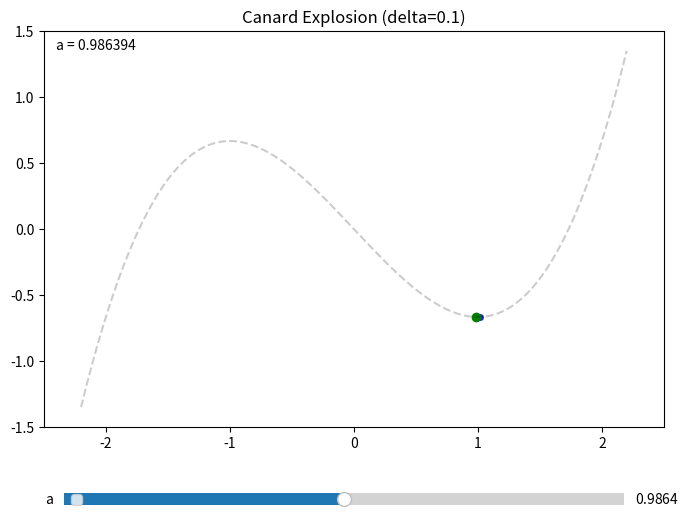

This chart was generated by the following Python code:
import numpy as np
import matplotlib.pyplot as plt
from matplotlib.animation import FuncAnimation
from matplotlib.widgets import Slider
from scipy.integrate import odeint

"""
可以自己调这两个参数：

speed = 10 控制每帧推进的步数（越大越快）
interval=10 控制每帧间隔（毫秒，越小越快）

"""

# 1. Base parameters
delta = 0.1
# Hopf bifurcation reference value
a_base = 1 - delta/8 - 3*(delta**2)/32 - 173*(delta**3)/1024


def derivatives(state, t, a):
    x, y = state
    dxdt = (y - x**3/3 + x) / delta
    dydt = a - x
    return [dxdt, dydt]


# 2. Figure setup
fig, ax = plt.subplots(figsize=(8, 6))
plt.subplots_adjust(bottom=0.22)
ax.set_xlim(-2.5, 2.5)
ax.set_ylim(-1.5, 1.5)
line, = ax.plot([], [], 'b-', lw=1.5, label='Trajectory')
current_point, = ax.plot([], [], 'bo', ms=4, alpha=0.8, label='Current state')
equilibrium, = ax.plot([], [], 'go', label='Equilibrium')
a_text = ax.text(0.02, 0.98, '', transform=ax.transAxes,
                 ha='left', va='top', fontsize=10,
                 bbox=dict(facecolor='white', alpha=0.7, edgecolor='none'))

# Static x-nullcline
x_vals = np.linspace(-2.2, 2.2, 200)
y_vals = x_vals**3/3 - x_vals
ax.plot(x_vals, y_vals, 'k--', alpha=0.2, label='x-nullcline')

# 3. Precompute solution for current a
state = {
    'a': a_base,
    't': np.linspace(0, 40, 2000),
    'sol': None,
    'i': 0,
}
speed = 10  # number of solution steps advanced per frame


def solve_for_a(a):
    t = state['t']
    init_state = [a, a**3/3 - a + 0.01]
    sol = odeint(derivatives, init_state, t, args=(a,))
    state['a'] = a
    state['sol'] = sol
    state['i'] = 0
    equilibrium.set_data([a], [a**3/3 - a])
    a_text.set_text(f'a = {a:.6f}')


# 4. Animation update (grows trajectory from t=0)
def update(_frame):
    sol = state['sol']
    if sol is None:
        return line, current_point, equilibrium, a_text

    i = state['i']
    if i >= len(sol):
        i = 0
    end_i = min(i + speed, len(sol) - 1)
    line.set_data(sol[:end_i + 1, 0], sol[:end_i + 1, 1])
    current_point.set_data([sol[end_i, 0]], [sol[end_i, 1]])
    ax.set_title(f'Canard Explosion (delta={delta})')
    state['i'] = end_i + 1
    return line, current_point, equilibrium, a_text


# 5. Slider for a
ax_a = plt.axes([0.15, 0.08, 0.7, 0.04])
a_slider = Slider(
    ax=ax_a,
    label='a',
    valmin=a_base - 0.01,
    valmax=a_base + 0.01,
    valinit=a_base,
    valstep=0.0002
)


def on_a_change(_val):
    solve_for_a(a_slider.val)


a_slider.on_changed(on_a_change)

# Initial solve
solve_for_a(a_base)

# 6. Start animation
ani = FuncAnimation(fig, update, interval=5, blit=True)

plt.xlabel('x (Fast Variable)')
plt.ylabel('y (Slow Variable)')
plt.legend(loc='upper left')
plt.grid(alpha=0.3)
plt.show()
